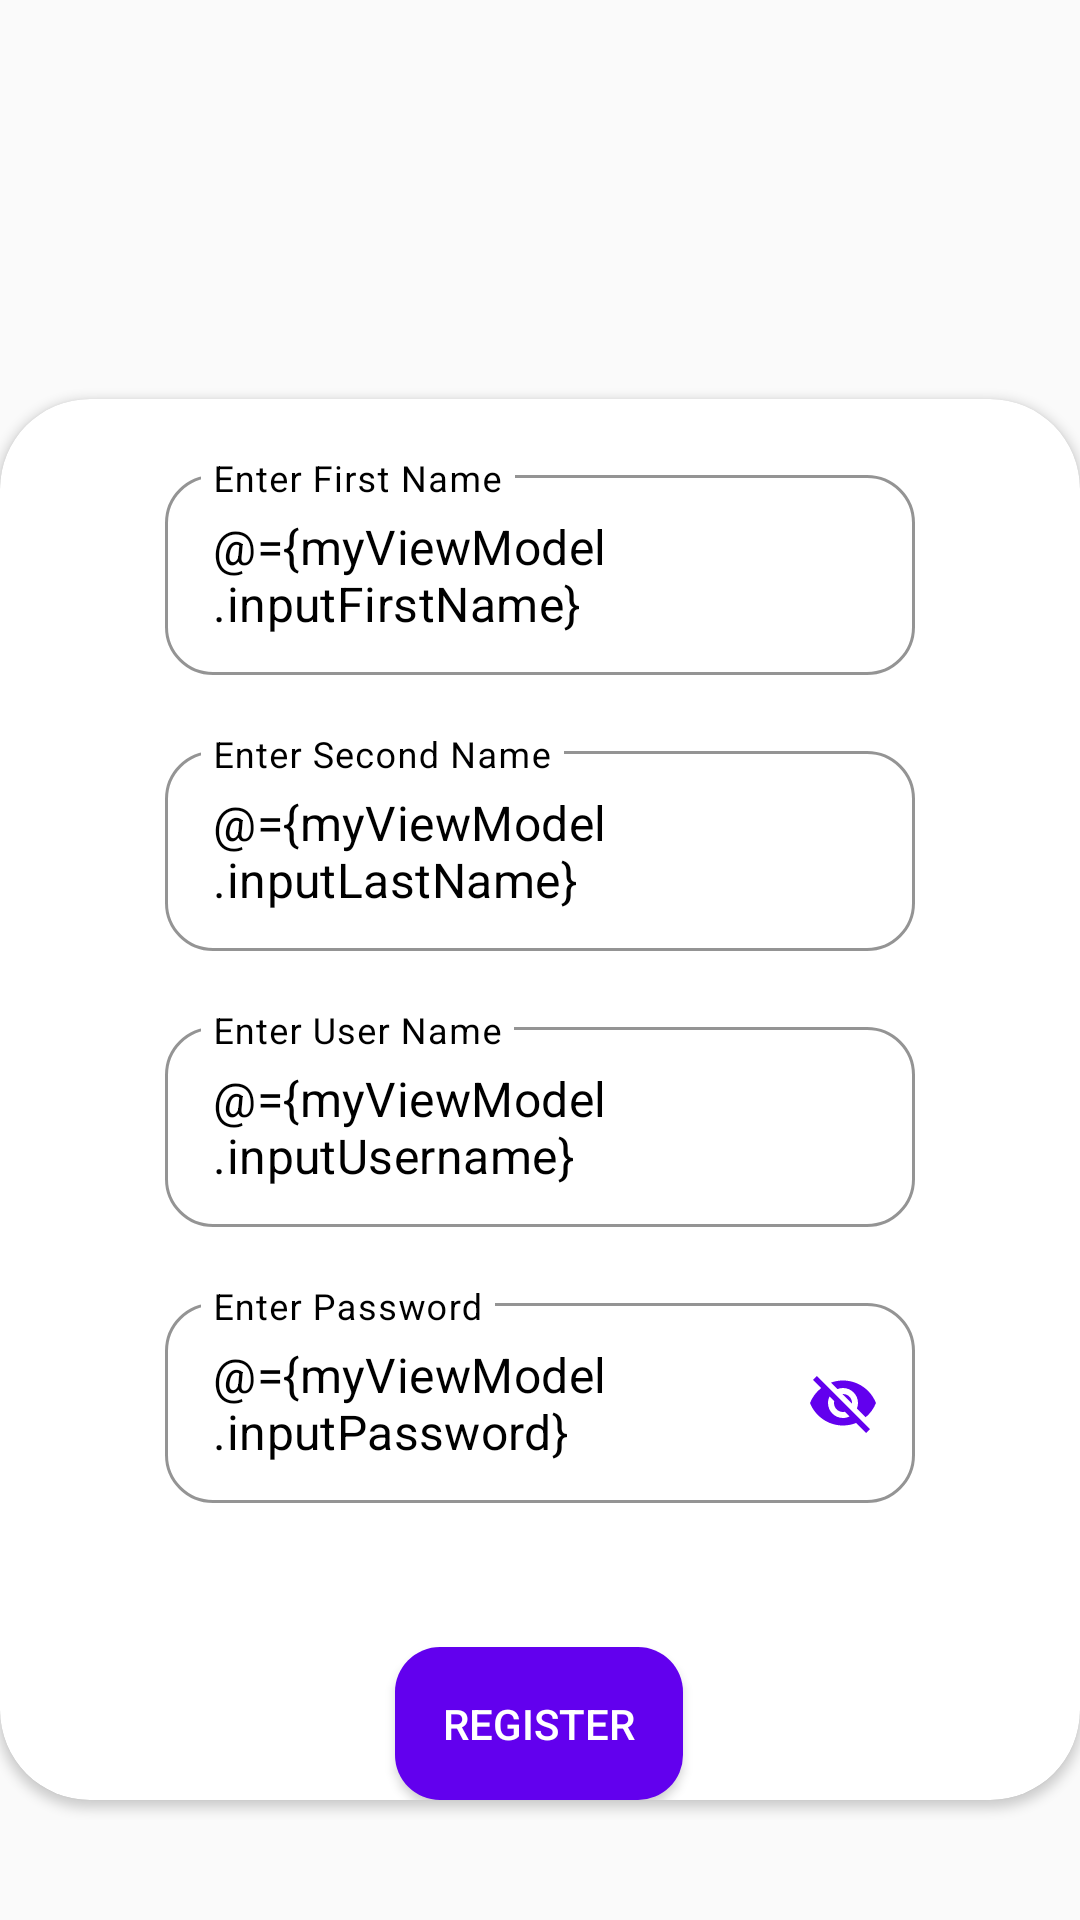

The Android layout XML behind this screen, and the referenced resources:
<!-- AndroidManifest.xml: application theme AppTheme -->
<!-- res/layout/register_home_fragment.xml -->
<?xml version="1.0" encoding="utf-8"?>
<layout xmlns:android="http://schemas.android.com/apk/res/android"
    xmlns:app="http://schemas.android.com/apk/res-auto"
    xmlns:tools="http://schemas.android.com/tools"
    tools:context="com.example.mydatabaseapp.register.RegisterFragment">

    <data>
        <variable
            name="myViewModel"
            type="com.example.rewardsdemo.viewmodel.RegisterViewModel" />
    </data>

    <ScrollView
        android:layout_width="match_parent"
        android:layout_height="match_parent"
        android:fillViewport="true">
        <RelativeLayout
            android:layout_width="match_parent"
            android:layout_height="match_parent"
            android:background="@drawable/back">


            <LinearLayout
                android:layout_width="match_parent"
                android:layout_height="wrap_content"
                android:layout_above="@+id/cardView"
                android:layout_marginTop="20dp"
                android:layout_marginEnd="20dp"
                android:layout_marginBottom="110dp"
                android:gravity="center"
                android:orientation="vertical">

                <TextView
                    android:layout_width="wrap_content"
                    android:layout_height="wrap_content"
                    android:text="Welcome to Quantum Wallet"
                    android:textColor="@color/cardview_light_background"
                    android:textSize="23dp" />

                <TextView
                    android:layout_width="wrap_content"
                    android:layout_height="wrap_content"
                    android:text="Please Register in our App to \n Continue work with you're wallets"
                    android:textColor="@color/cardview_light_background"
                    android:textSize="15dp" />

            </LinearLayout>

            <androidx.cardview.widget.CardView
                android:id="@+id/cardView"
                android:layout_width="match_parent"
                android:layout_height="wrap_content"
                android:layout_gravity="bottom"
                android:layout_alignParentBottom="true"
                android:layout_centerHorizontal="true"
                android:paddingBottom="30dp"
                android:layout_marginBottom="40dp"
                android:foregroundGravity="clip_vertical|center_horizontal"
                app:cardCornerRadius="30dp">

                <androidx.constraintlayout.widget.ConstraintLayout
                    android:layout_width="match_parent"
                    android:layout_height="match_parent"
                    android:theme="@style/Theme.MaterialComponents.DayNight.DarkActionBar">



                    <com.google.android.material.textfield.TextInputLayout
                        android:id="@+id/first_name_text_field"
                        style="@style/Widget.MaterialComponents.TextInputLayout.OutlinedBox.Dense"
                        android:layout_width="250dp"
                        android:layout_height="wrap_content"
                        android:layout_marginBottom="12dp"
                        android:hint="@string/FirstNameTextField"
                        app:hintTextColor="@color/colorPrimary"
                        android:importantForAutofill="no"
                        android:textAlignment="viewStart"
                        android:textSize="14sp"
                        android:layout_marginTop="20dp"


                        app:boxCornerRadiusBottomEnd="16dp"
                        app:boxCornerRadiusBottomStart="16dp"
                        app:boxCornerRadiusTopEnd="16dp"
                        app:boxCornerRadiusTopStart="16dp"
                        app:boxStrokeColor="@color/colorPrimary"
                        app:layout_constraintEnd_toEndOf="parent"
                        app:layout_constraintHorizontal_bias="0.5"
                        app:layout_constraintStart_toStartOf="parent"
                        app:layout_constraintTop_toTopOf="parent"
                        android:textColorHint="@color/design_default_color_on_secondary"
                        >

                        <com.google.android.material.textfield.TextInputEditText
                            android:layout_width="match_parent"
                            android:layout_height="wrap_content"
                            android:textColor="@color/design_default_color_on_secondary"
                            android:text="@={myViewModel.inputFirstName}" />

                    </com.google.android.material.textfield.TextInputLayout>

                    <com.google.android.material.textfield.TextInputLayout
                        android:id="@+id/secondNameTextField"
                        style="@style/Widget.MaterialComponents.TextInputLayout.OutlinedBox.Dense"
                        android:layout_width="250dp"
                        android:layout_height="wrap_content"
                        android:layout_marginBottom="12dp"
                        android:hint="@string/SecondNameTextField"
                        android:importantForAutofill="no"
                        android:textAlignment="viewStart"
                        android:textSize="14sp"
                        android:layout_marginTop="20dp"
                        app:hintTextColor="@color/colorPrimary"
                        android:textColorHint="@color/design_default_color_on_secondary"

                        app:boxCornerRadiusBottomEnd="16dp"
                        app:boxCornerRadiusBottomStart="16dp"
                        app:boxCornerRadiusTopEnd="16dp"
                        app:boxCornerRadiusTopStart="16dp"
                        app:boxStrokeColor="@color/colorPrimary"
                        app:layout_constraintEnd_toEndOf="parent"
                        app:layout_constraintHorizontal_bias="0.5"
                        app:layout_constraintStart_toStartOf="parent"
                        app:layout_constraintTop_toBottomOf="@+id/first_name_text_field">

                        <com.google.android.material.textfield.TextInputEditText
                            android:textColor="@color/design_default_color_on_secondary"
                            android:layout_width="match_parent"
                            android:layout_height="wrap_content"
                            android:text="@={myViewModel.inputLastName}" />

                    </com.google.android.material.textfield.TextInputLayout>

                    <com.google.android.material.textfield.TextInputLayout
                        android:id="@+id/userNameTextField"
                        style="@style/Widget.MaterialComponents.TextInputLayout.OutlinedBox.Dense"
                        android:layout_width="250dp"
                        android:layout_height="wrap_content"
                        android:layout_marginBottom="12dp"
                        android:hint="@string/UsernameTextField"
                        android:importantForAutofill="no"
                        android:textAlignment="viewStart"
                        android:textSize="14sp"
                        android:layout_marginTop="20dp"
                        android:textColorHint="@color/design_default_color_on_secondary"

                        app:boxCornerRadiusBottomEnd="16dp"
                        app:boxCornerRadiusBottomStart="16dp"
                        app:boxCornerRadiusTopEnd="16dp"
                        app:boxCornerRadiusTopStart="16dp"
                        app:boxStrokeColor="@color/colorPrimary"
                        app:layout_constraintEnd_toEndOf="parent"
                        app:layout_constraintHorizontal_bias="0.5"
                        app:layout_constraintStart_toStartOf="parent"
                        app:layout_constraintTop_toBottomOf="@+id/secondNameTextField">


                        <com.google.android.material.textfield.TextInputEditText
                            android:textColor="@color/design_default_color_on_secondary"
                            android:layout_width="match_parent"
                            android:layout_height="wrap_content"
                            android:text="@={myViewModel.inputUsername}" />

                    </com.google.android.material.textfield.TextInputLayout>

                    <com.google.android.material.textfield.TextInputLayout
                        android:id="@+id/passwordTextField"
                        style="@style/Widget.MaterialComponents.TextInputLayout.OutlinedBox.Dense"
                        android:layout_width="250dp"
                        android:layout_height="wrap_content"
                        android:layout_marginBottom="12dp"
                        android:hint="@string/PasswordTextFiels"
                        android:importantForAutofill="no"
                        android:textAlignment="viewStart"
                        android:textSize="14sp"
                        android:textColorHint="@color/design_default_color_on_secondary"

                        android:layout_marginTop="20dp"
                        app:boxCornerRadiusBottomEnd="16dp"
                        app:boxCornerRadiusBottomStart="16dp"
                        app:boxCornerRadiusTopEnd="16dp"
                        app:boxCornerRadiusTopStart="16dp"
                        app:boxStrokeColor="@color/colorPrimary"
                        app:endIconMode="password_toggle"
                        app:endIconTint="@color/colorPrimary"
                        app:layout_constraintEnd_toEndOf="parent"
                        app:layout_constraintHorizontal_bias="0.5"
                        app:layout_constraintStart_toStartOf="parent"
                        app:layout_constraintTop_toBottomOf="@+id/userNameTextField">

                        <com.google.android.material.textfield.TextInputEditText
                            android:textColor="@color/design_default_color_on_secondary"
                            android:layout_width="match_parent"
                            android:layout_height="wrap_content"
                            android:text="@={myViewModel.inputPassword}" />

                    </com.google.android.material.textfield.TextInputLayout>

                    <Button
                        android:background="@drawable/rounded_corner"
                        android:textColor="@color/cardview_light_background"
                        android:id="@+id/submitButton"
                        android:layout_width="wrap_content"
                        android:layout_height="wrap_content"
                        android:layout_marginStart="16dp"
                        android:layout_marginTop="48dp"
                        android:layout_marginEnd="16dp"
                        android:padding="16dp"
                        android:onClick="@{()->myViewModel.sumbitButton()}"
                        android:text="@string/submitButton"
                        app:layout_constraintEnd_toEndOf="parent"
                        app:layout_constraintHorizontal_bias="0.498"
                        app:layout_constraintStart_toStartOf="parent"
                        app:layout_constraintTop_toBottomOf="@+id/passwordTextField" />


                </androidx.constraintlayout.widget.ConstraintLayout>
            </androidx.cardview.widget.CardView>
        </RelativeLayout>
    </ScrollView>
    </layout>
<!-- resources referenced by this layout -->
<resources>
  <!-- drawable rounded_corner (drawable) -->
  <?xml version="1.0" encoding="utf-8"?>
  
  <shape xmlns:android="http://schemas.android.com/apk/res/android">
      <corners android:radius="15dp"/>
      <solid android:color="@color/colorPrimary"></solid>
  </shape>
  <string name="FirstNameTextField">Enter First Name</string>
  <string name="PasswordTextFiels">Enter Password</string>
  <string name="SecondNameTextField">Enter Second Name</string>
  <string name="UsernameTextField">Enter User Name</string>
  <string name="submitButton">Register</string>
  <style name="AppTheme" parent="Theme.AppCompat.Light.NoActionBar">
          
          <item name="colorPrimary">@color/colorPrimary</item>
          <item name="colorPrimaryDark">@color/colorPrimaryDark</item>
          <item name="colorAccent">@color/colorAccent</item>
          <item name="android:windowNoTitle">true</item>
          <item name="android:windowActionBar">false</item>
          <item name="android:windowFullscreen">true</item>
          <item name="android:windowContentOverlay">@null</item>
      </style>
  <!-- not gathered from this repository: default colours our renderer supplied (Android Studio template values) -->
  <color name="colorPrimary">#FF6200EE</color>
  <color name="colorPrimaryDark">#FF3700B3</color>
  <color name="colorAccent">#FF03DAC5</color>
</resources>
